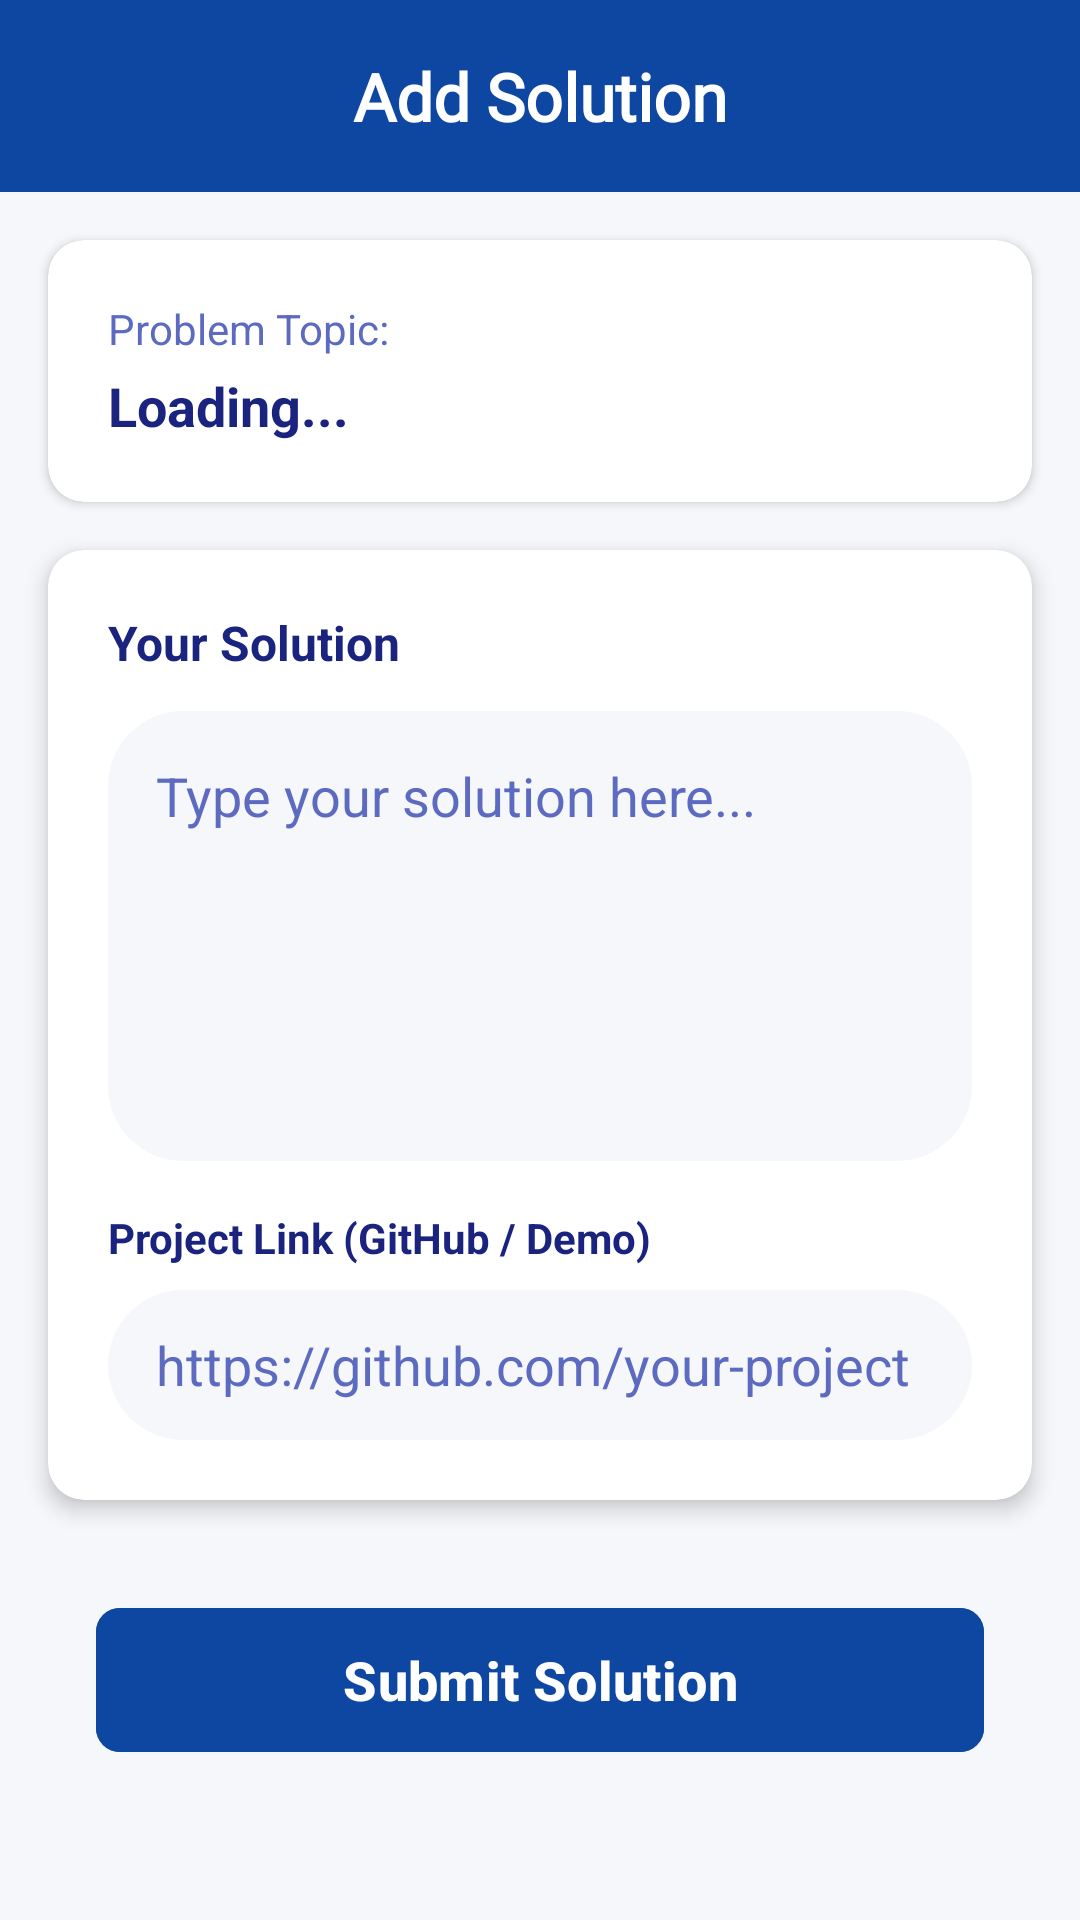

Here is an Android app screen rendered from its layout file. Give the layout XML and the strings, colors and styles it references.
<!-- AndroidManifest.xml: application theme Theme.Solve_Bridge -->
<!-- res/layout/activity_add_solution.xml -->
<?xml version="1.0" encoding="utf-8"?>
<LinearLayout xmlns:android="http://schemas.android.com/apk/res/android"
    xmlns:app="http://schemas.android.com/apk/res-auto"
    android:layout_width="match_parent"
    android:layout_height="match_parent"
    android:orientation="vertical"
    android:background="@color/backgroundGray">

    
    <androidx.appcompat.widget.Toolbar
        android:id="@+id/toolbar"
        android:layout_width="match_parent"
        android:layout_height="64dp"
        android:background="@color/colorPrimary"
        android:elevation="8dp">

        <ImageButton
            android:id="@+id/btnBack"
            android:layout_width="40dp"
            android:layout_height="40dp"
            android:background="?attr/selectableItemBackgroundBorderless"
            android:src="@drawable/ic_back_vector"
            app:tint="@color/white"
            android:layout_gravity="start|center_vertical"
            android:layout_marginStart="12dp"/>

        <TextView
            android:layout_width="wrap_content"
            android:layout_height="wrap_content"
            android:text="Add Solution"
            android:fontFamily="@font/galada_regular"
            android:textSize="22sp"
            android:textStyle="bold"
            android:textColor="@color/white"
            android:layout_gravity="center"/>

    </androidx.appcompat.widget.Toolbar>

    <ScrollView
        android:layout_width="match_parent"
        android:layout_height="match_parent">

        <LinearLayout
            android:layout_width="match_parent"
            android:layout_height="wrap_content"
            android:orientation="vertical">

            
            <androidx.cardview.widget.CardView
                android:layout_width="match_parent"
                android:layout_height="wrap_content"
                android:layout_margin="16dp"
                app:cardCornerRadius="12dp"
                app:cardElevation="2dp"
                app:cardBackgroundColor="@color/surfaceWhite">

                <LinearLayout
                    android:layout_width="match_parent"
                    android:layout_height="wrap_content"
                    android:padding="20dp"
                    android:orientation="vertical">

                    <TextView
                        android:layout_width="wrap_content"
                        android:layout_height="wrap_content"
                        android:text="Problem Topic:"
                        android:textSize="14sp"
                        android:textColor="@color/textSecondary"/>

                    <TextView
                        android:id="@+id/tvProblemTitle"
                        android:layout_width="wrap_content"
                        android:layout_height="wrap_content"
                        android:text="Loading..."
                        android:textSize="18sp"
                        android:textStyle="bold"
                        android:textColor="@color/textPrimary"
                        android:layout_marginTop="4dp"/>
                </LinearLayout>
            </androidx.cardview.widget.CardView>

            
            <androidx.cardview.widget.CardView
                android:layout_width="match_parent"
                android:layout_height="wrap_content"
                android:layout_marginHorizontal="16dp"
                app:cardCornerRadius="12dp"
                app:cardElevation="4dp"
                app:cardBackgroundColor="@color/surfaceWhite">

                <LinearLayout
                    android:layout_width="match_parent"
                    android:layout_height="wrap_content"
                    android:padding="20dp"
                    android:orientation="vertical">

                    <TextView
                        android:layout_width="wrap_content"
                        android:layout_height="wrap_content"
                        android:text="Your Solution"
                        android:textSize="16sp"
                        android:textStyle="bold"
                        android:textColor="@color/textPrimary"
                        android:layout_marginBottom="12dp"/>

                    <EditText
                        android:id="@+id/etSolution"
                        android:layout_width="match_parent"
                        android:layout_height="150dp"
                        android:background="@drawable/rounded_button"
                        android:backgroundTint="@color/backgroundGray"
                        android:gravity="top|start"
                        android:padding="16dp"
                        android:hint="Type your solution here..."
                        android:inputType="textMultiLine"
                        android:textColor="@color/textPrimary"
                        android:textColorHint="@color/textSecondary"/>

                    <TextView
                        android:layout_width="wrap_content"
                        android:layout_height="wrap_content"
                        android:text="Project Link (GitHub / Demo)"
                        android:textSize="14sp"
                        android:textStyle="bold"
                        android:textColor="@color/textPrimary"
                        android:layout_marginTop="16dp"
                        android:layout_marginBottom="8dp"/>

                    <EditText
                        android:id="@+id/etSolutionLink"
                        android:layout_width="match_parent"
                        android:layout_height="50dp"
                        android:background="@drawable/rounded_button"
                        android:backgroundTint="@color/backgroundGray"
                        android:paddingHorizontal="16dp"
                        android:hint="https://github.com/your-project"
                        android:inputType="textUri"
                        android:textColor="@color/colorPrimary"
                        android:textColorHint="@color/textSecondary"/>
                </LinearLayout>
            </androidx.cardview.widget.CardView>

            
            <com.google.android.material.button.MaterialButton
                android:id="@+id/btnSubmit"
                android:layout_width="match_parent"
                android:layout_height="56dp"
                android:layout_margin="32dp"
                android:text="Submit Solution"
                android:textColor="@color/white"
                android:textSize="18sp"
                android:textStyle="bold"
                android:textAllCaps="false"
                app:cornerRadius="8dp"
                android:backgroundTint="@color/colorPrimary"/>

        </LinearLayout>
    </ScrollView>

</LinearLayout>
<!-- resources referenced by this layout -->
<resources>
  <color name="backgroundGray">#F5F7FA</color>
  <color name="colorPrimary">#0D47A1</color>
  <color name="surfaceWhite">#FFFFFF</color>
  <color name="textPrimary">#1A237E</color>
  <color name="textSecondary">#5C6BC0</color>
  <color name="white">#FFFFFFFF</color>
  <!-- drawable rounded_button (drawable) -->
  <?xml version="1.0" encoding="utf-8"?>
  <shape xmlns:android="http://schemas.android.com/apk/res/android">
      <solid android:color="#E6FBFF" />
      <corners android:radius="25dp" />
  </shape>
  <style name="Theme.Solve_Bridge" parent="Base.Theme.Solve_Bridge" />
  <style name="Base.Theme.Solve_Bridge" parent="Theme.Material3.DayNight.NoActionBar">
          
          <item name="colorPrimary">@color/colorPrimary</item>
          <item name="colorPrimaryVariant">@color/colorPrimaryVariant</item>
          <item name="colorOnPrimary">@color/white</item>
  
          
          <item name="colorSecondary">@color/colorPrimary</item>
          <item name="colorOnSecondary">@color/white</item>
          <item name="colorSecondaryContainer">@color/lightBlueBg</item>
          <item name="colorOnSecondaryContainer">@color/colorPrimary</item>
  
          
          <item name="colorTertiary">@color/colorSecondary</item>
          <item name="colorOnTertiary">@color/white</item>
          <item name="colorTertiaryContainer">@color/lightBlueBg</item>
          <item name="colorOnTertiaryContainer">@color/colorPrimary</item>
  
          
          <item name="android:windowBackground">@color/backgroundGray</item>
          <item name="colorSurface">@color/surfaceWhite</item>
          <item name="colorOnSurface">@color/textPrimary</item>
          <item name="colorSurfaceVariant">@color/backgroundGray</item>
          <item name="colorOnSurfaceVariant">@color/textSecondary</item>
  
          
          <item name="android:statusBarColor">@color/colorPrimaryVariant</item>
          <item name="android:windowLightStatusBar" tools:targetApi="m">false</item>
  
          
          <item name="colorControlHighlight">#200D47A1</item>
          <item name="colorAccent">@color/colorPrimary</item>
  
          <item name="navigationViewStyle">@style/Widget.SolveBridge.NavigationView</item>
      </style>
  <color name="colorPrimaryVariant">#002171</color>
  <color name="lightBlueBg">#E3F2FD</color>
  <color name="colorSecondary">#1565C0</color>
  <style name="Widget.SolveBridge.NavigationView" parent="Widget.Material3.NavigationView">
          <item name="itemActiveIndicatorStyle">@style/Widget.SolveBridge.NavigationView.ActiveIndicator</item>
          <item name="itemIconTint">@color/nav_item_tint</item>
          <item name="itemTextColor">@color/nav_item_tint</item>
          <item name="itemRippleColor">#200D47A1</item>
      </style>
  <style name="Widget.SolveBridge.NavigationView.ActiveIndicator">
          <item name="android:color">@color/lightBlueBg</item>
      </style>
</resources>
